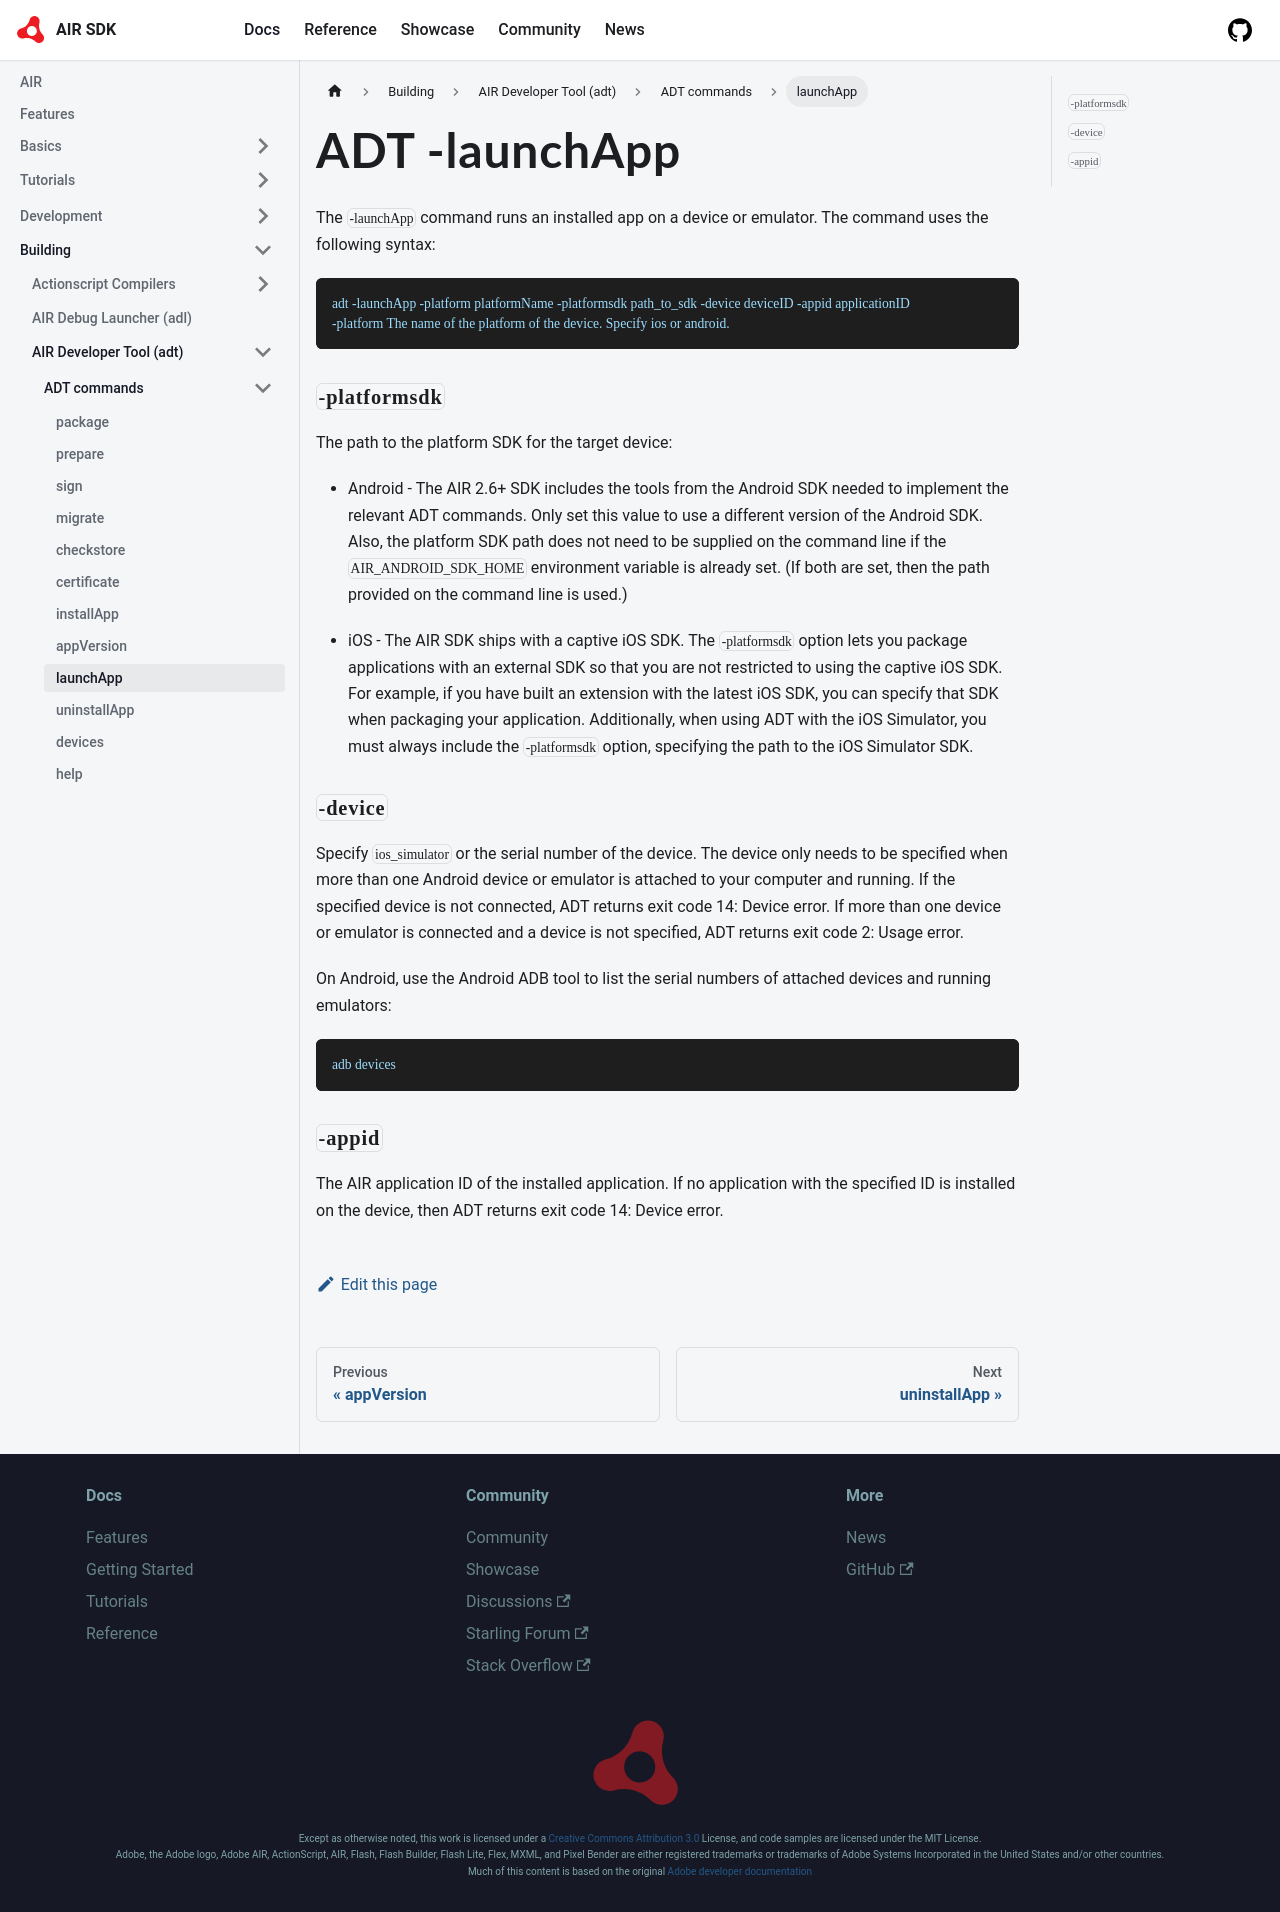

repository: airsdk/airsdk.dev · page: docs/building/air-developer-tool/commands/launchApp.html · generator: docusaurus

---
title: ADT -launchApp
sidebar_label: launchApp
sidebar_position: 9
---


The `-launchApp` command runs an installed app on a device or emulator. The command uses the following syntax:

```
adt -launchApp -platform platformName -platformsdk path_to_sdk -device deviceID -appid applicationID
-platform The name of the platform of the device. Specify ios or android.
```

### `-platformsdk`

The path to the platform SDK for the target device:

- Android - The AIR 2.6+ SDK includes the tools from the Android SDK needed to implement the relevant ADT commands. Only set this value to use a different version of the Android SDK. Also, the platform SDK path does not need to be supplied on the command line if the `AIR_ANDROID_SDK_HOME` environment variable is already set. (If both are set, then the path provided on the command line is used.)

- iOS - The AIR SDK ships with a captive iOS SDK. The `-platformsdk` option lets you package applications with an external SDK so that you are not restricted to using the captive iOS SDK. For example, if you have built an extension with the latest iOS SDK, you can specify that SDK when packaging your application. Additionally, when using ADT with the iOS Simulator, you must always include the `-platformsdk` option, specifying the path to the iOS Simulator SDK.

### `-device`

Specify `ios_simulator` or the serial number of the device. The device only needs to be specified when more than one Android device or emulator is attached to your computer and running. If the specified device is not connected, ADT returns exit code 14: Device error. If more than one device or emulator is connected and a device is not specified, ADT returns exit code 2: Usage error.

On Android, use the Android ADB tool to list the serial numbers of attached devices and running emulators:

```
adb devices
```

### `-appid`

The AIR application ID of the installed application. If no application with the specified ID is installed on the device, then ADT returns exit code 14: Device error.
